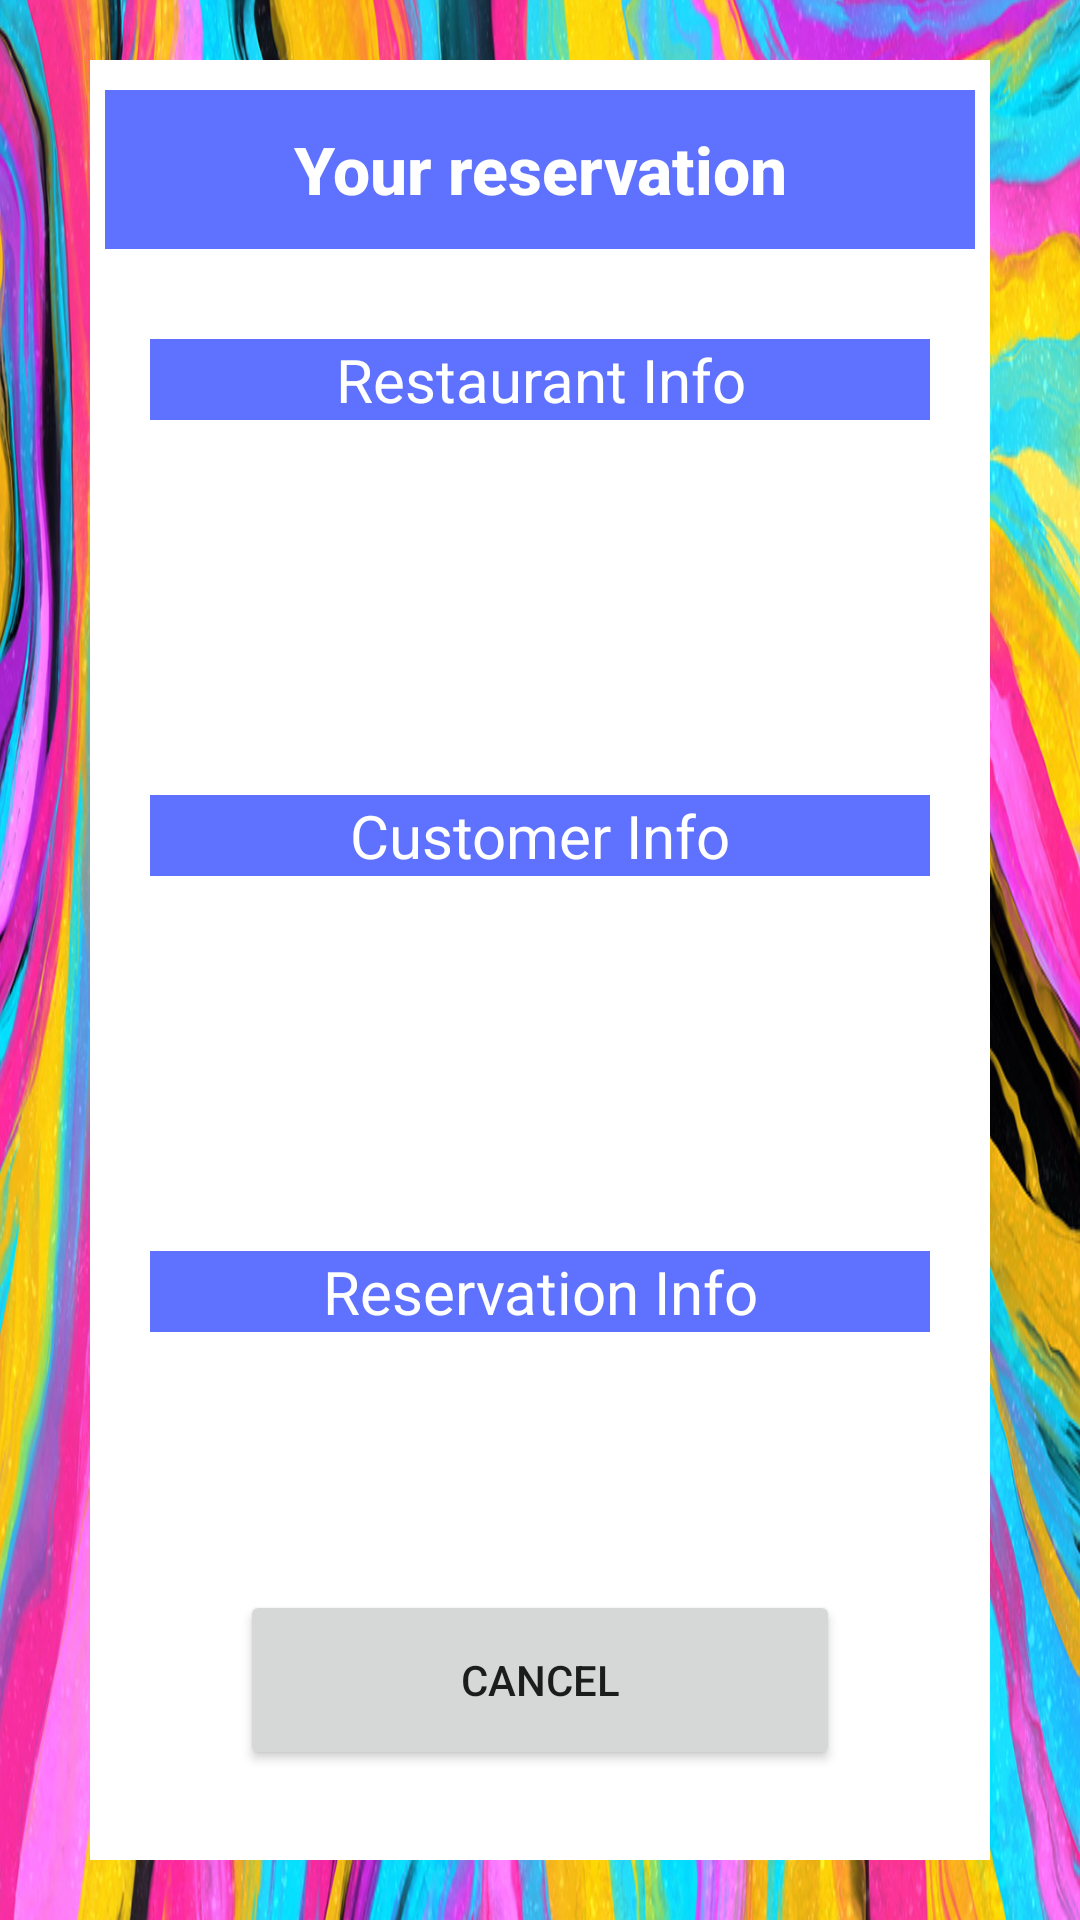

Reconstruct the res/layout file that produces this screen, plus the resources it refers to.
<!-- AndroidManifest.xml: application theme Theme.Eventer -->
<!-- res/layout/rent_info.xml -->
<?xml version="1.0" encoding="utf-8"?>
<androidx.constraintlayout.widget.ConstraintLayout xmlns:android="http://schemas.android.com/apk/res/android" xmlns:app="http://schemas.android.com/apk/res-auto"

    xmlns:tools="http://schemas.android.com/tools"
    android:layout_width="match_parent"
    android:layout_height="match_parent">

    <ImageView
        android:id="@+id/imageView2"
        android:layout_width="412dp"
        android:layout_height="1060dp"
        android:background="#FFFFFF"
        android:scaleY="3.1"
        android:src="@drawable/concept"
        app:layout_constraintBottom_toBottomOf="parent"
        app:layout_constraintEnd_toEndOf="parent"
        app:layout_constraintHorizontal_bias="1.0"
        app:layout_constraintStart_toStartOf="parent"
        app:layout_constraintTop_toTopOf="parent"
        app:layout_constraintVertical_bias="0.501" />

    <View
        android:id="@+id/view3"
        android:layout_width="0dp"
        android:layout_height="0dp"
        android:layout_marginStart="30dp"
        android:layout_marginTop="20dp"
        android:layout_marginEnd="30dp"
        android:layout_marginBottom="20dp"
        android:background="@color/white"
        app:layout_constraintBottom_toBottomOf="parent"
        app:layout_constraintEnd_toEndOf="@+id/imageView2"
        app:layout_constraintHorizontal_bias="0.0"
        app:layout_constraintStart_toStartOf="parent"
        app:layout_constraintTop_toTopOf="parent"
        app:layout_constraintVertical_bias="0.0"></View>

    <TextView
        android:id="@+id/tableField"
        android:layout_width="0dp"
        android:layout_height="wrap_content"
        android:layout_marginStart="50dp"
        android:layout_marginTop="20dp"
        android:layout_marginEnd="50dp"
        android:textSize="16sp"
        app:layout_constraintEnd_toEndOf="@+id/view3"
        app:layout_constraintHorizontal_bias="1.0"
        app:layout_constraintStart_toStartOf="@+id/view3"
        app:layout_constraintTop_toBottomOf="@+id/textView12" />

    <TextView
        android:id="@+id/textView12"
        android:layout_width="0dp"
        android:layout_height="wrap_content"
        android:layout_marginStart="20dp"
        android:layout_marginTop="30dp"
        android:layout_marginEnd="20dp"
        android:background="#5E71FF"
        android:gravity="center"
        android:text="Reservation Info"
        android:textColor="#FFFFFF"
        android:textSize="20sp"
        app:layout_constraintEnd_toEndOf="@+id/view3"
        app:layout_constraintHorizontal_bias="1.0"
        app:layout_constraintStart_toStartOf="@+id/view3"
        app:layout_constraintTop_toBottomOf="@+id/mobileField" />

    <TextView
        android:id="@+id/slotField"
        android:layout_width="0dp"
        android:layout_height="wrap_content"
        android:layout_marginStart="50dp"
        android:layout_marginTop="5dp"
        android:layout_marginEnd="50dp"
        android:textSize="16sp"
        app:layout_constraintEnd_toEndOf="@+id/view3"
        app:layout_constraintHorizontal_bias="1.0"
        app:layout_constraintStart_toStartOf="@+id/view3"
        app:layout_constraintTop_toBottomOf="@+id/dateField" />

    <TextView
        android:id="@+id/statusField"
        android:layout_width="0dp"
        android:layout_height="wrap_content"
        android:layout_marginStart="50dp"
        android:layout_marginTop="20dp"
        android:layout_marginEnd="50dp"
        android:textSize="16sp"
        app:layout_constraintEnd_toEndOf="@+id/view3"
        app:layout_constraintHorizontal_bias="0.0"
        app:layout_constraintStart_toStartOf="@+id/view3"
        app:layout_constraintTop_toBottomOf="@+id/slotField" />

    <TextView
        android:id="@+id/dateField"
        android:layout_width="0dp"
        android:layout_height="wrap_content"
        android:layout_marginStart="50dp"
        android:layout_marginTop="5dp"
        android:layout_marginEnd="50dp"
        android:textSize="16sp"
        app:layout_constraintEnd_toEndOf="@+id/view3"
        app:layout_constraintHorizontal_bias="1.0"
        app:layout_constraintStart_toStartOf="@+id/view3"
        app:layout_constraintTop_toBottomOf="@+id/tableField" />

    <TextView
        android:id="@+id/emailField"
        android:layout_width="0dp"
        android:layout_height="wrap_content"
        android:layout_marginStart="50dp"
        android:layout_marginTop="5dp"
        android:layout_marginEnd="50dp"
        android:textSize="16sp"
        app:layout_constraintEnd_toEndOf="@+id/view3"
        app:layout_constraintHorizontal_bias="0.0"
        app:layout_constraintStart_toStartOf="@+id/view3"
        app:layout_constraintTop_toBottomOf="@+id/userNameField" />

    <TextView
        android:id="@+id/mobileField"
        android:layout_width="0dp"
        android:layout_height="wrap_content"
        android:layout_marginStart="50dp"
        android:layout_marginTop="5dp"
        android:layout_marginEnd="50dp"
        android:textSize="16sp"
        app:layout_constraintEnd_toEndOf="@+id/view3"
        app:layout_constraintHorizontal_bias="0.0"
        app:layout_constraintStart_toStartOf="@+id/view3"
        app:layout_constraintTop_toBottomOf="@+id/emailField" />

    <TextView
        android:id="@+id/userNameField"
        android:layout_width="0dp"
        android:layout_height="wrap_content"
        android:layout_marginStart="50dp"
        android:layout_marginTop="20dp"
        android:layout_marginEnd="50dp"
        android:textSize="16sp"
        app:layout_constraintEnd_toEndOf="@+id/view3"
        app:layout_constraintHorizontal_bias="0.0"
        app:layout_constraintStart_toStartOf="@+id/view3"
        app:layout_constraintTop_toBottomOf="@+id/textView8" />

    <TextView
        android:id="@+id/textview_first2"
        android:layout_width="0dp"
        android:layout_height="53dp"
        android:layout_marginStart="5dp"
        android:layout_marginTop="10dp"
        android:layout_marginEnd="5dp"
        android:background="#5E71FF"
        android:fontFamily="sans-serif-medium"
        android:gravity="center"
        android:text="Your reservation"
        android:textAllCaps="false"
        android:textAppearance="@style/TextAppearance.AppCompat.Large"
        android:textColor="@color/white"
        android:textStyle="bold"
        app:layout_constraintEnd_toEndOf="@+id/view3"
        app:layout_constraintStart_toStartOf="@+id/view3"
        app:layout_constraintTop_toTopOf="@+id/view3" />

    <Button
        android:id="@+id/cancelReservation"
        android:layout_width="0dp"
        android:layout_height="60dp"
        android:layout_marginStart="50dp"
        android:layout_marginEnd="50dp"
        android:layout_marginBottom="30dp"
        android:text="Cancel"
        app:layout_constraintBottom_toBottomOf="@+id/view3"
        app:layout_constraintEnd_toEndOf="@+id/view3"
        app:layout_constraintStart_toStartOf="@+id/view3" />

    <TextView
        android:id="@+id/textView2"
        android:layout_width="0dp"
        android:layout_height="wrap_content"
        android:layout_marginStart="20dp"
        android:layout_marginTop="30dp"
        android:layout_marginEnd="20dp"
        android:background="#5E71FF"
        android:gravity="center"
        android:text="Restaurant Info"
        android:textColor="#FFFFFF"
        android:textSize="20sp"
        app:layout_constraintEnd_toEndOf="@+id/view3"
        app:layout_constraintStart_toStartOf="@+id/view3"
        app:layout_constraintTop_toBottomOf="@+id/textview_first2" />

    <TextView
        android:id="@+id/textView8"
        android:layout_width="0dp"
        android:layout_height="wrap_content"
        android:layout_marginStart="20dp"
        android:layout_marginTop="30dp"
        android:layout_marginEnd="20dp"
        android:background="#5E71FF"
        android:gravity="center"
        android:text="Customer Info"
        android:textColor="#FFFFFF"
        android:textSize="20sp"
        app:layout_constraintEnd_toEndOf="@+id/view3"
        app:layout_constraintHorizontal_bias="0.0"
        app:layout_constraintStart_toStartOf="@+id/view3"
        app:layout_constraintTop_toBottomOf="@+id/cityField" />

    <TextView
        android:id="@+id/nameField"
        android:layout_width="0dp"
        android:layout_height="wrap_content"
        android:layout_marginStart="50dp"
        android:layout_marginTop="20dp"
        android:layout_marginEnd="50dp"
        android:textSize="16sp"
        app:layout_constraintEnd_toEndOf="@+id/view3"
        app:layout_constraintStart_toStartOf="@+id/view3"
        app:layout_constraintTop_toBottomOf="@+id/textView2" />

    <TextView
        android:id="@+id/streetField"
        android:layout_width="0dp"
        android:layout_height="wrap_content"
        android:layout_marginStart="50dp"
        android:layout_marginTop="5dp"
        android:layout_marginEnd="50dp"
        android:textSize="16sp"
        app:layout_constraintEnd_toEndOf="@+id/view3"
        app:layout_constraintHorizontal_bias="0.0"
        app:layout_constraintStart_toStartOf="@+id/view3"
        app:layout_constraintTop_toBottomOf="@+id/nameField" />

    <TextView
        android:id="@+id/cityField"
        android:layout_width="0dp"
        android:layout_height="wrap_content"
        android:layout_marginStart="50dp"
        android:layout_marginTop="5dp"
        android:layout_marginEnd="50dp"
        android:textSize="16sp"
        app:layout_constraintEnd_toEndOf="@+id/view3"
        app:layout_constraintHorizontal_bias="0.0"
        app:layout_constraintStart_toStartOf="@+id/view3"
        app:layout_constraintTop_toBottomOf="@+id/streetField" />


</androidx.constraintlayout.widget.ConstraintLayout>
<!-- resources referenced by this layout -->
<resources>
  <!-- drawable concept: jpg bitmap (drawable, 764494 bytes) -->
  <style name="Theme.Eventer" parent="Theme.MaterialComponents.DayNight.DarkActionBar">
          
          <item name="colorPrimary">@color/purple_500</item>
          <item name="colorPrimaryVariant">@color/purple_700</item>
          <item name="colorOnPrimary">@color/white</item>
          
          <item name="colorSecondary">@color/teal_200</item>
          <item name="colorSecondaryVariant">@color/teal_700</item>
          <item name="colorOnSecondary">@color/black</item>
          
          <item name="android:statusBarColor" tools:targetApi="l">?attr/colorPrimaryVariant</item>
          
      </style>
  <!-- not gathered from this repository: default colours our renderer supplied (Android Studio template values) -->
  <color name="purple_500">#FF6200EE</color>
  <color name="purple_700">#FF3700B3</color>
  <color name="teal_200">#FF03DAC5</color>
  <color name="teal_700">#FF018786</color>
  <color name="black">#FF000000</color>
  <color name="white">#FFFFFFFF</color>
</resources>
